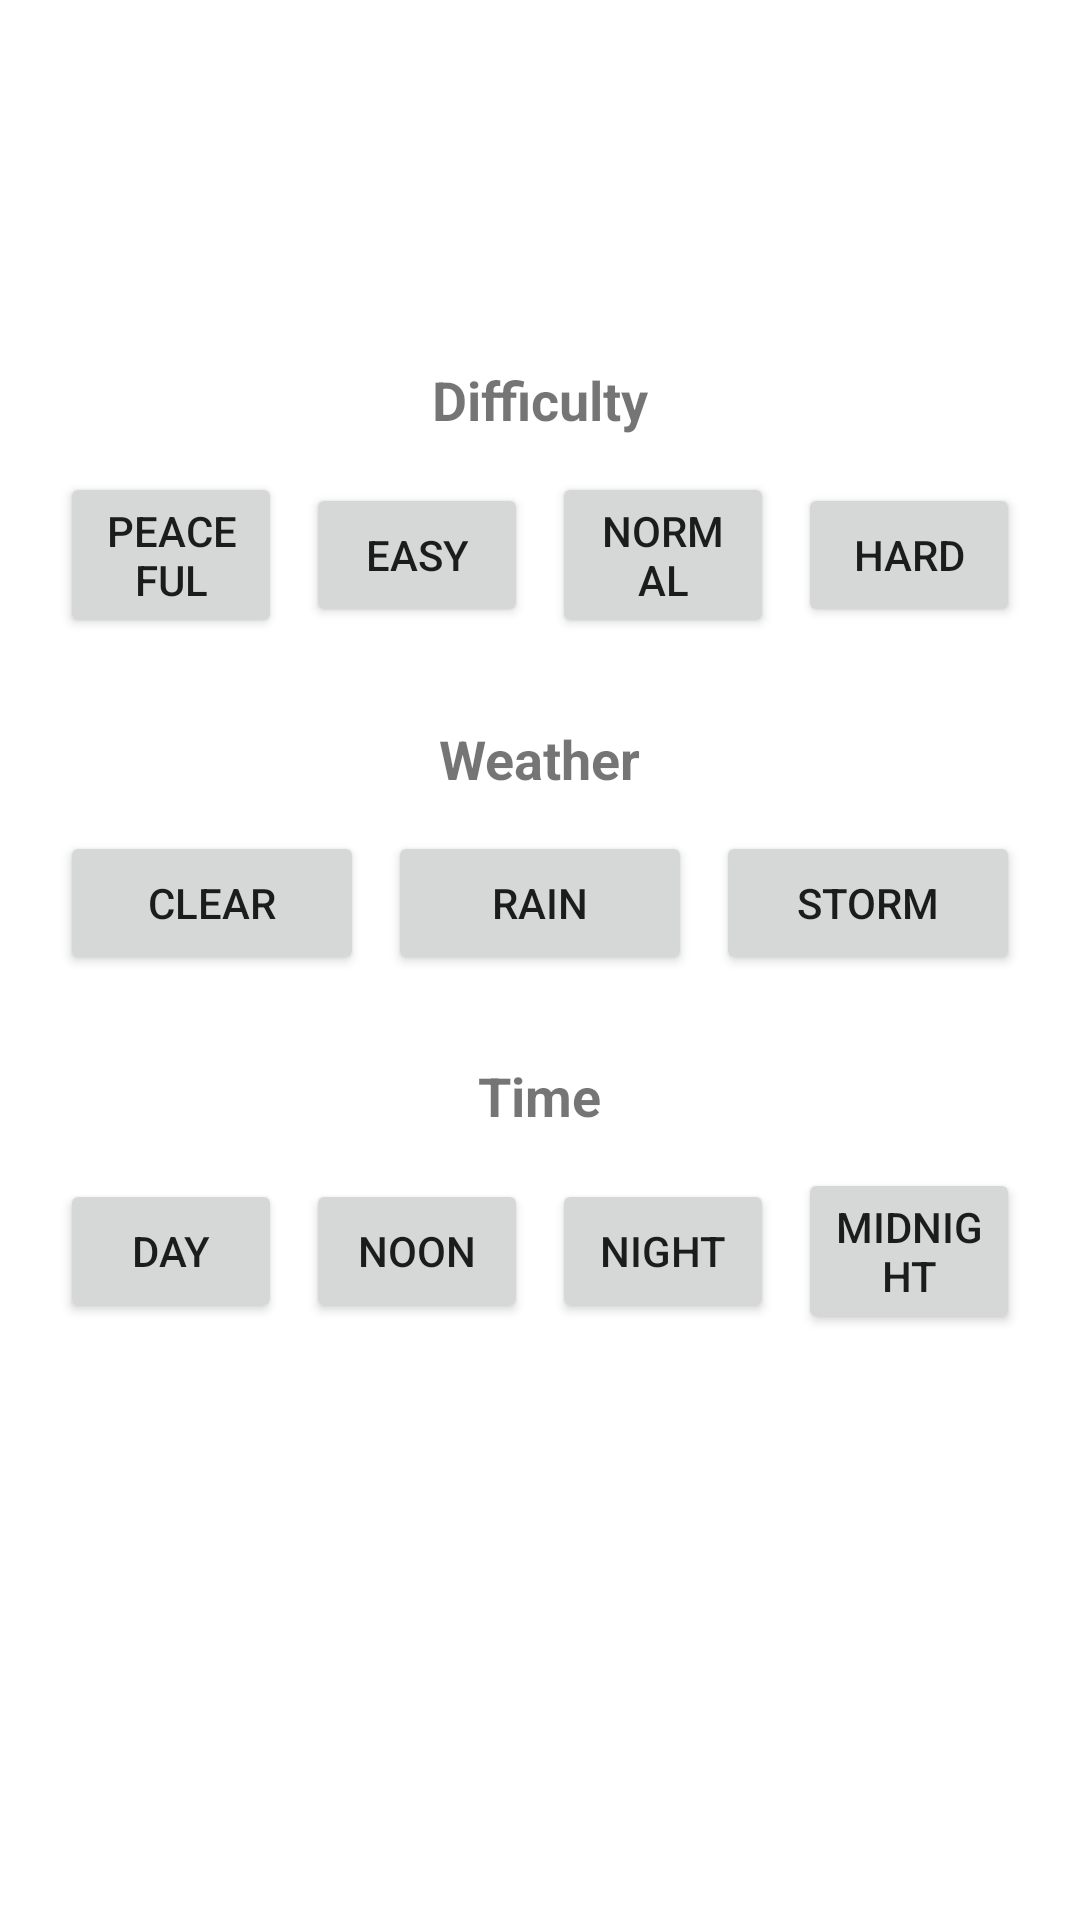

The Android layout XML behind this screen, and the referenced resources:
<!-- AndroidManifest.xml: application theme Theme.CorpseTellingApp -->
<!-- res/layout/fragment_world.xml -->
<FrameLayout xmlns:android="http://schemas.android.com/apk/res/android"
    xmlns:tools="http://schemas.android.com/tools"
    android:layout_width="match_parent"
    android:layout_height="match_parent"
    tools:context=".ui.WorldFragment">

    <ScrollView
        android:layout_width="match_parent"
        android:layout_height="match_parent"
        android:padding="16dp">

        <LinearLayout
            android:layout_width="match_parent"
            android:layout_height="wrap_content"
            android:orientation="vertical"
            android:gravity="center_horizontal">

            <Space
                android:layout_width="match_parent"
                android:layout_height="105dp" />

            <TextView
                android:id="@+id/tvDifficulty"
                android:layout_width="wrap_content"
                android:layout_height="wrap_content"
                android:text="@string/difficulty"
                android:textStyle="bold"
                android:textSize="18sp"
                android:layout_marginBottom="8dp"/>

            <LinearLayout
                android:id="@+id/layoutDifficulty"
                android:layout_width="match_parent"
                android:layout_height="wrap_content"
                android:orientation="horizontal"
                android:weightSum="4"
                android:gravity="center">

                <Button
                    android:id="@+id/btnPeaceful"
                    android:layout_width="0dp"
                    android:layout_height="wrap_content"
                    android:layout_weight="1"
                    android:text="@string/peaceful"
                    android:layout_margin="4dp"/>

                <Button
                    android:id="@+id/btnEasy"
                    android:layout_width="0dp"
                    android:layout_height="wrap_content"
                    android:layout_weight="1"
                    android:text="@string/easy"
                    android:layout_margin="4dp"/>

                <Button
                    android:id="@+id/btnNormal"
                    android:layout_width="0dp"
                    android:layout_height="wrap_content"
                    android:layout_weight="1"
                    android:text="@string/normal"
                    android:layout_margin="4dp"/>

                <Button
                    android:id="@+id/btnHard"
                    android:layout_width="0dp"
                    android:layout_height="wrap_content"
                    android:layout_weight="1"
                    android:text="@string/hard"
                    android:layout_margin="4dp"/>
            </LinearLayout>

            <TextView
                android:id="@+id/tvWeather"
                android:layout_width="wrap_content"
                android:layout_height="wrap_content"
                android:text="@string/weather"
                android:textStyle="bold"
                android:textSize="18sp"
                android:layout_marginTop="24dp"
                android:layout_marginBottom="8dp"/>

            <LinearLayout
                android:id="@+id/layoutWeather"
                android:layout_width="match_parent"
                android:layout_height="wrap_content"
                android:orientation="horizontal"
                android:weightSum="3"
                android:gravity="center">

                <Button
                    android:id="@+id/btnClear"
                    android:layout_width="0dp"
                    android:layout_height="wrap_content"
                    android:layout_weight="1"
                    android:text="@string/clear"
                    android:layout_margin="4dp"/>

                <Button
                    android:id="@+id/btnRain"
                    android:layout_width="0dp"
                    android:layout_height="wrap_content"
                    android:layout_weight="1"
                    android:text="@string/rain"
                    android:layout_margin="4dp"/>

                <Button
                    android:id="@+id/btnStorm"
                    android:layout_width="0dp"
                    android:layout_height="wrap_content"
                    android:layout_weight="1"
                    android:text="@string/storm"
                    android:layout_margin="4dp"/>
            </LinearLayout>

            <TextView
                android:id="@+id/tvTime"
                android:layout_width="wrap_content"
                android:layout_height="wrap_content"
                android:text="@string/time"
                android:textStyle="bold"
                android:textSize="18sp"
                android:layout_marginTop="24dp"
                android:layout_marginBottom="8dp"/>

            <LinearLayout
                android:id="@+id/layoutTime"
                android:layout_width="match_parent"
                android:layout_height="wrap_content"
                android:orientation="horizontal"
                android:weightSum="4"
                android:gravity="center">

                <Button
                    android:id="@+id/btnDay"
                    android:layout_width="0dp"
                    android:layout_height="wrap_content"
                    android:layout_weight="1"
                    android:text="@string/day"
                    android:layout_margin="4dp"/>

                <Button
                    android:id="@+id/btnNoon"
                    android:layout_width="0dp"
                    android:layout_height="wrap_content"
                    android:layout_weight="1"
                    android:text="@string/noon"
                    android:layout_margin="4dp"/>

                <Button
                    android:id="@+id/btnNight"
                    android:layout_width="0dp"
                    android:layout_height="wrap_content"
                    android:layout_weight="1"
                    android:text="@string/night"
                    android:layout_margin="4dp"/>

                <Button
                    android:id="@+id/btnMidnight"
                    android:layout_width="0dp"
                    android:layout_height="wrap_content"
                    android:layout_weight="1"
                    android:text="@string/midnight"
                    android:layout_margin="4dp"/>
            </LinearLayout>

        </LinearLayout>
    </ScrollView>
</FrameLayout>
<!-- resources referenced by this layout -->
<resources>
  <string name="clear">Clear</string>
  <string name="day">Day</string>
  <string name="difficulty">Difficulty</string>
  <string name="easy">Easy</string>
  <string name="hard">Hard</string>
  <string name="midnight">Midnight</string>
  <string name="night">Night</string>
  <string name="noon">Noon</string>
  <string name="normal">Normal</string>
  <string name="peaceful">Peaceful</string>
  <string name="rain">Rain</string>
  <string name="storm">Storm</string>
  <string name="time">Time</string>
  <string name="weather">Weather</string>
  <style name="Theme.CorpseTellingApp" parent="Theme.MaterialComponents.DayNight.DarkActionBar">
          
          <item name="colorPrimary">@color/CreeperGreen</item>
          <item name="colorPrimaryVariant">@color/purple_700</item>
          <item name="colorOnPrimary">@color/white</item>
          
          <item name="colorSecondary">@color/teal_200</item>
          <item name="colorSecondaryVariant">@color/teal_700</item>
          <item name="colorOnSecondary">@color/black</item>
          
          <item name="android:statusBarColor">?attr/colorPrimaryVariant</item>
          
      </style>
  <color name="CreeperGreen">#0F800F</color>
  <color name="purple_700">#FF3700B3</color>
  <color name="white">#FFFFFFFF</color>
  <color name="teal_200">#FF03DAC5</color>
  <color name="teal_700">#FF018786</color>
  <color name="black">#FF000000</color>
</resources>
